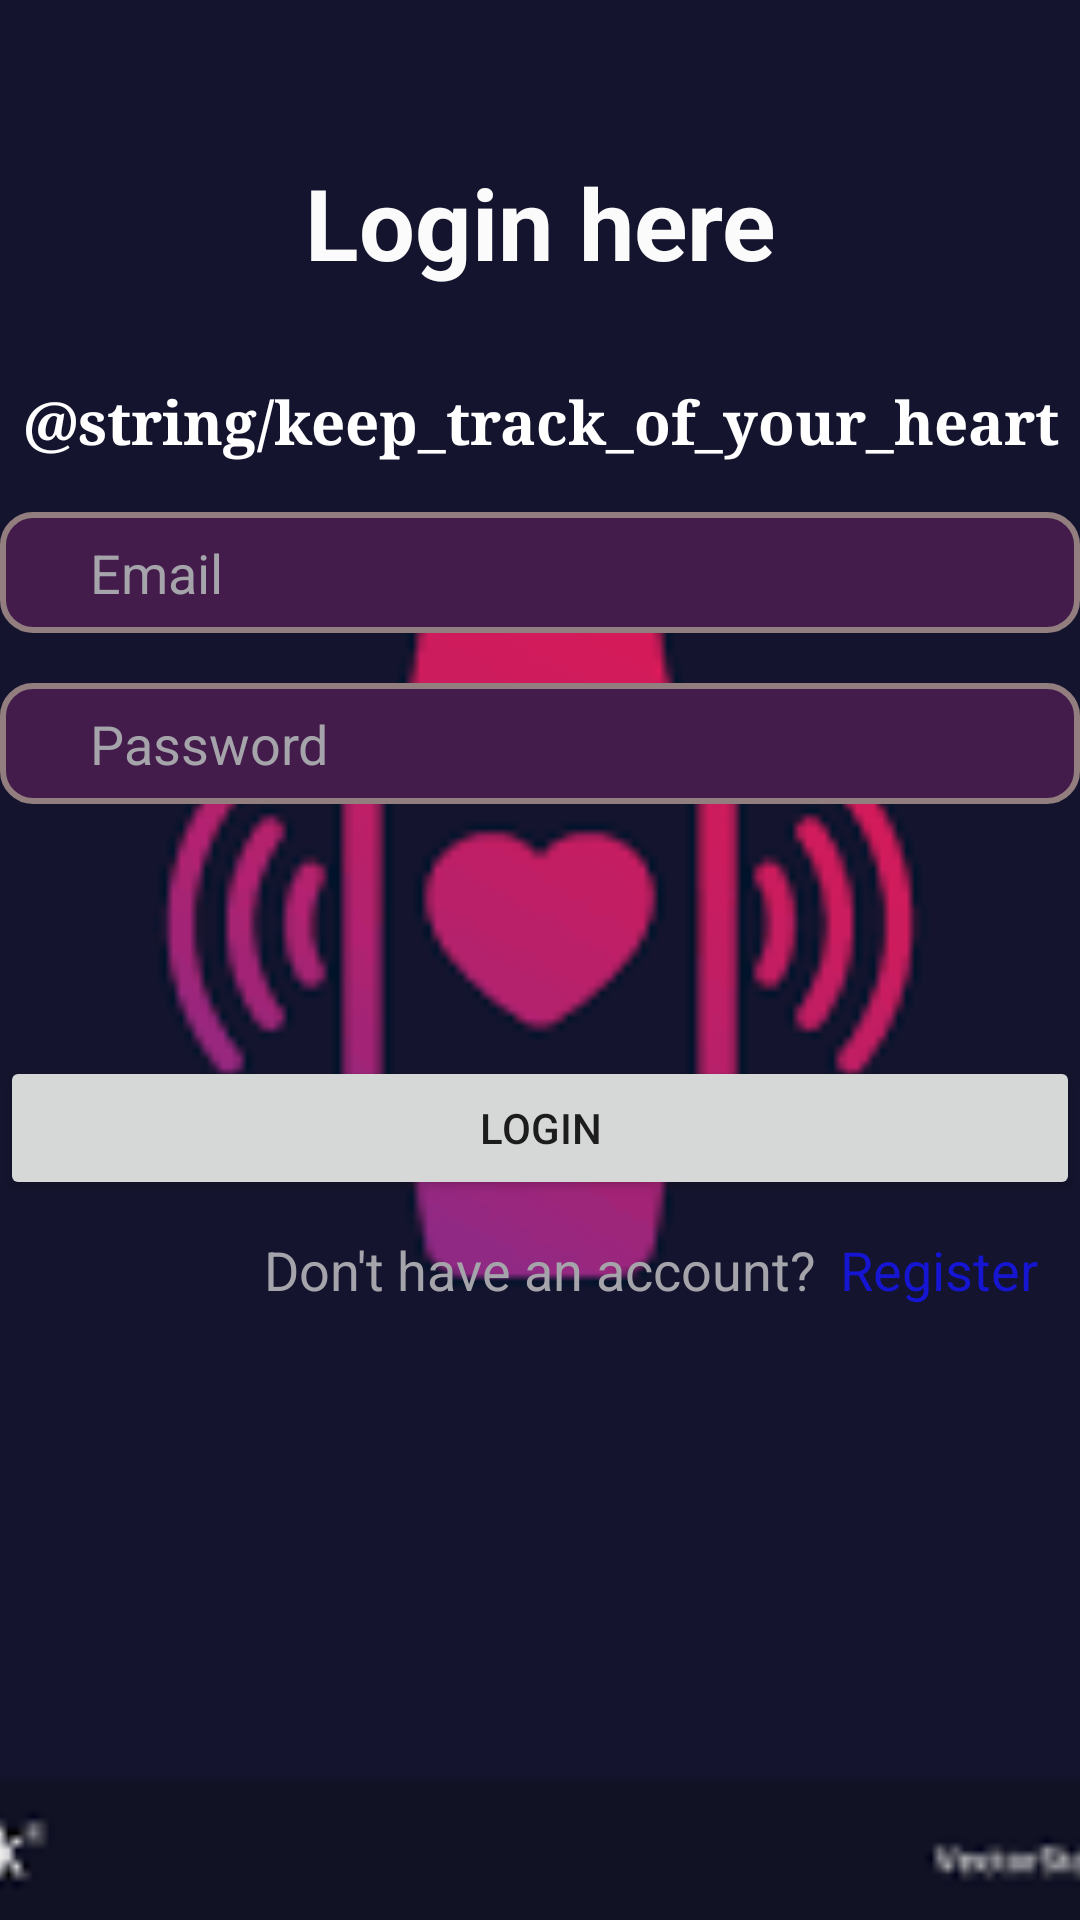

Layout XML and referenced resources for this Android screen:
<!-- AndroidManifest.xml: application theme Theme.Cardiac_Recoder_36_39 -->
<!-- res/layout/activity_login.xml -->
<?xml version="1.0" encoding="utf-8"?>
<androidx.constraintlayout.widget.ConstraintLayout xmlns:android="http://schemas.android.com/apk/res/android"
    android:id="@+id/loginActivity"
    xmlns:app="http://schemas.android.com/apk/res-auto"
    xmlns:tools="http://schemas.android.com/tools"
    android:layout_width="match_parent"
    android:layout_height="match_parent"
    tools:context=".LoginActivity">

    

    

    <ImageView
        android:id="@+id/imageView"
        android:layout_width="match_parent"
        android:layout_height="match_parent"
        android:foreground="@drawable/foreground_design"
        android:scaleType="centerCrop"
        android:src="@drawable/cardiac_logo"
        tools:layout_editor_absoluteX="16dp"
        tools:layout_editor_absoluteY="-30dp" />

    <TextView
        android:id="@+id/title"
        android:layout_width="match_parent"
        android:layout_height="wrap_content"
        android:fontFamily="serif"
        android:text="@string/keep_track_of_your_heart"
        android:textAlignment="center"
        android:textColor="@color/white"
        android:textSize="20sp"
        android:textStyle="bold"
        app:layout_constraintBottom_toBottomOf="parent"
        app:layout_constraintEnd_toEndOf="@+id/imageView"
        app:layout_constraintHorizontal_bias="0.0"
        app:layout_constraintStart_toStartOf="parent"
        app:layout_constraintTop_toTopOf="parent"
        app:layout_constraintVertical_bias="0.207" />

    <TextView
        android:id="@+id/subtitle"
        android:layout_width="match_parent"
        android:layout_height="wrap_content"
        android:text="Login here"
        android:textAlignment="center"
        android:textColor="#FBFBFB"
        android:textSize="33sp"
        android:textStyle="bold"
        app:layout_constraintBottom_toBottomOf="@+id/title"
        app:layout_constraintEnd_toEndOf="parent"
        app:layout_constraintHorizontal_bias="1.0"
        app:layout_constraintStart_toStartOf="parent"
        app:layout_constraintTop_toTopOf="parent"
        app:layout_constraintVertical_bias="0.474" />

    <EditText
        android:id="@+id/editTextEmail1"
        android:layout_width="0dp"
        android:layout_height="wrap_content"
        android:background="@drawable/custom_input_style"
        android:hint="Email"
        android:inputType="textEmailAddress"
        android:paddingStart="30dp"
        android:textColor="#a4a4aa"
        android:textColorHint="#a4a4aa"
        app:layout_constraintBottom_toTopOf="@+id/editTextPassword1"
        app:layout_constraintEnd_toEndOf="parent"
        app:layout_constraintHorizontal_bias="0.0"
        app:layout_constraintStart_toStartOf="parent"
        app:layout_constraintTop_toTopOf="parent"
        app:layout_constraintVertical_bias="0.911" />

    


    <EditText
        android:id="@+id/editTextPassword1"
        android:layout_width="0dp"
        android:layout_height="wrap_content"
        android:layout_marginBottom="84dp"
        android:background="@drawable/custom_input_style"
        android:hint="Password"
        android:inputType="textPassword"
        android:paddingStart="30dp"
        android:textColor="#a4a4aa"
        android:textColorHint="#a4a4aa"
        app:layout_constraintBottom_toTopOf="@+id/buttonLogin"
        app:layout_constraintEnd_toEndOf="parent"
        app:layout_constraintHorizontal_bias="0.0"
        app:layout_constraintStart_toStartOf="parent" />

    <TextView
        android:id="@+id/textView"
        android:layout_width="wrap_content"
        android:layout_height="wrap_content"
        android:layout_marginTop="11dp"
        android:text="Don't have an account?"
        android:textColor="#a4a4aa"
        android:textSize="18sp"
        app:layout_constraintEnd_toEndOf="parent"
        app:layout_constraintStart_toStartOf="parent"
        app:layout_constraintTop_toBottomOf="@+id/buttonLogin" />

    <TextView
        android:id="@+id/textViewRegister"
        android:layout_width="wrap_content"
        android:layout_height="wrap_content"
        android:layout_marginStart="8dp"
        android:text="Register"
        android:textColor="#1515D2"
        android:textSize="18sp"
        app:layout_constraintBottom_toBottomOf="@+id/textView"
        app:layout_constraintStart_toEndOf="@+id/textView" />

    <Button
        android:id="@+id/buttonLogin"
        android:layout_width="0dp"
        android:layout_height="wrap_content"
        android:layout_marginBottom="240dp"
        android:text="Login"
        app:layout_constraintBottom_toBottomOf="parent"
        app:layout_constraintEnd_toEndOf="parent"
        app:layout_constraintHorizontal_bias="0.0"
        app:layout_constraintStart_toStartOf="parent" />


</androidx.constraintlayout.widget.ConstraintLayout>
<!-- resources referenced by this layout -->
<resources>
  <color name="white">#FFFFFFFF</color>
  <!-- drawable cardiac_logo: png bitmap (drawable, 3272 bytes) -->
  <!-- drawable custom_input_style (drawable) -->
  <shape xmlns:android="http://schemas.android.com/apk/res/android">
      
      <solid android:color="#441c4c" />
  
      
      <corners
          android:radius="10dp" />
  
      
      <stroke
          android:width="2dp"
          android:color="#927E7E" />
  
      
      <padding
          android:left="8dp"
          android:top="8dp"
          android:right="8dp"
          android:bottom="8dp" />
  </shape>
  <style name="Theme.Cardiac_Recoder_36_39" parent="Theme.MaterialComponents.DayNight.NoActionBar">
          
          <item name="colorPrimary">@color/purple_500</item>
          <item name="colorPrimaryVariant">@color/purple_700</item>
          <item name="colorOnPrimary">@color/white</item>
          
          <item name="colorSecondary">@color/teal_200</item>
          <item name="colorSecondaryVariant">@color/teal_700</item>
          <item name="colorOnSecondary">@color/black</item>
          
          <item name="android:statusBarColor">?attr/colorPrimaryVariant</item>
          
      </style>
  <color name="purple_500">#FF5353</color>
  <color name="purple_700">#FF5353</color>
  <color name="teal_200">#FF03DAC5</color>
  <color name="teal_700">#FF018786</color>
  <color name="black">#FF000000</color>
</resources>
